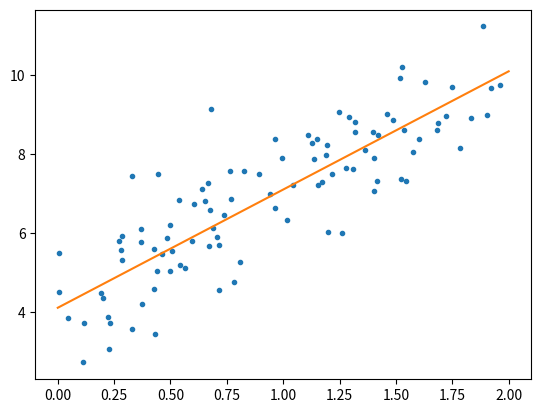

Source code (Python):
import numpy as np
import matplotlib.pyplot as plt


X = 2 * np.random.rand(100, 1)
y = 3 * X + 4 + np.random.randn(100, 1)

X_b = np.c_[np.ones((100, 1)), X]

eta = 0.01 # 学习率
n_iterations = 1000 # 迭代次数
m = 100 # 因为我们的X有100行对应的就是100个实例

theta = np.random.randn(2,1) # 随机生成权重

for iteration in range(n_iterations):
    gradients = 2/m * X_b.T.dot(X_b.dot(theta)-y)
    theta = theta - eta * gradients

X_new = np.array([[0], [2]])
X_new_b = np.c_[np.ones((2, 1)), X_new]
y_pred = X_new_b.dot(theta)
plt.plot(X, y, '.', X_new, y_pred)
plt.show()